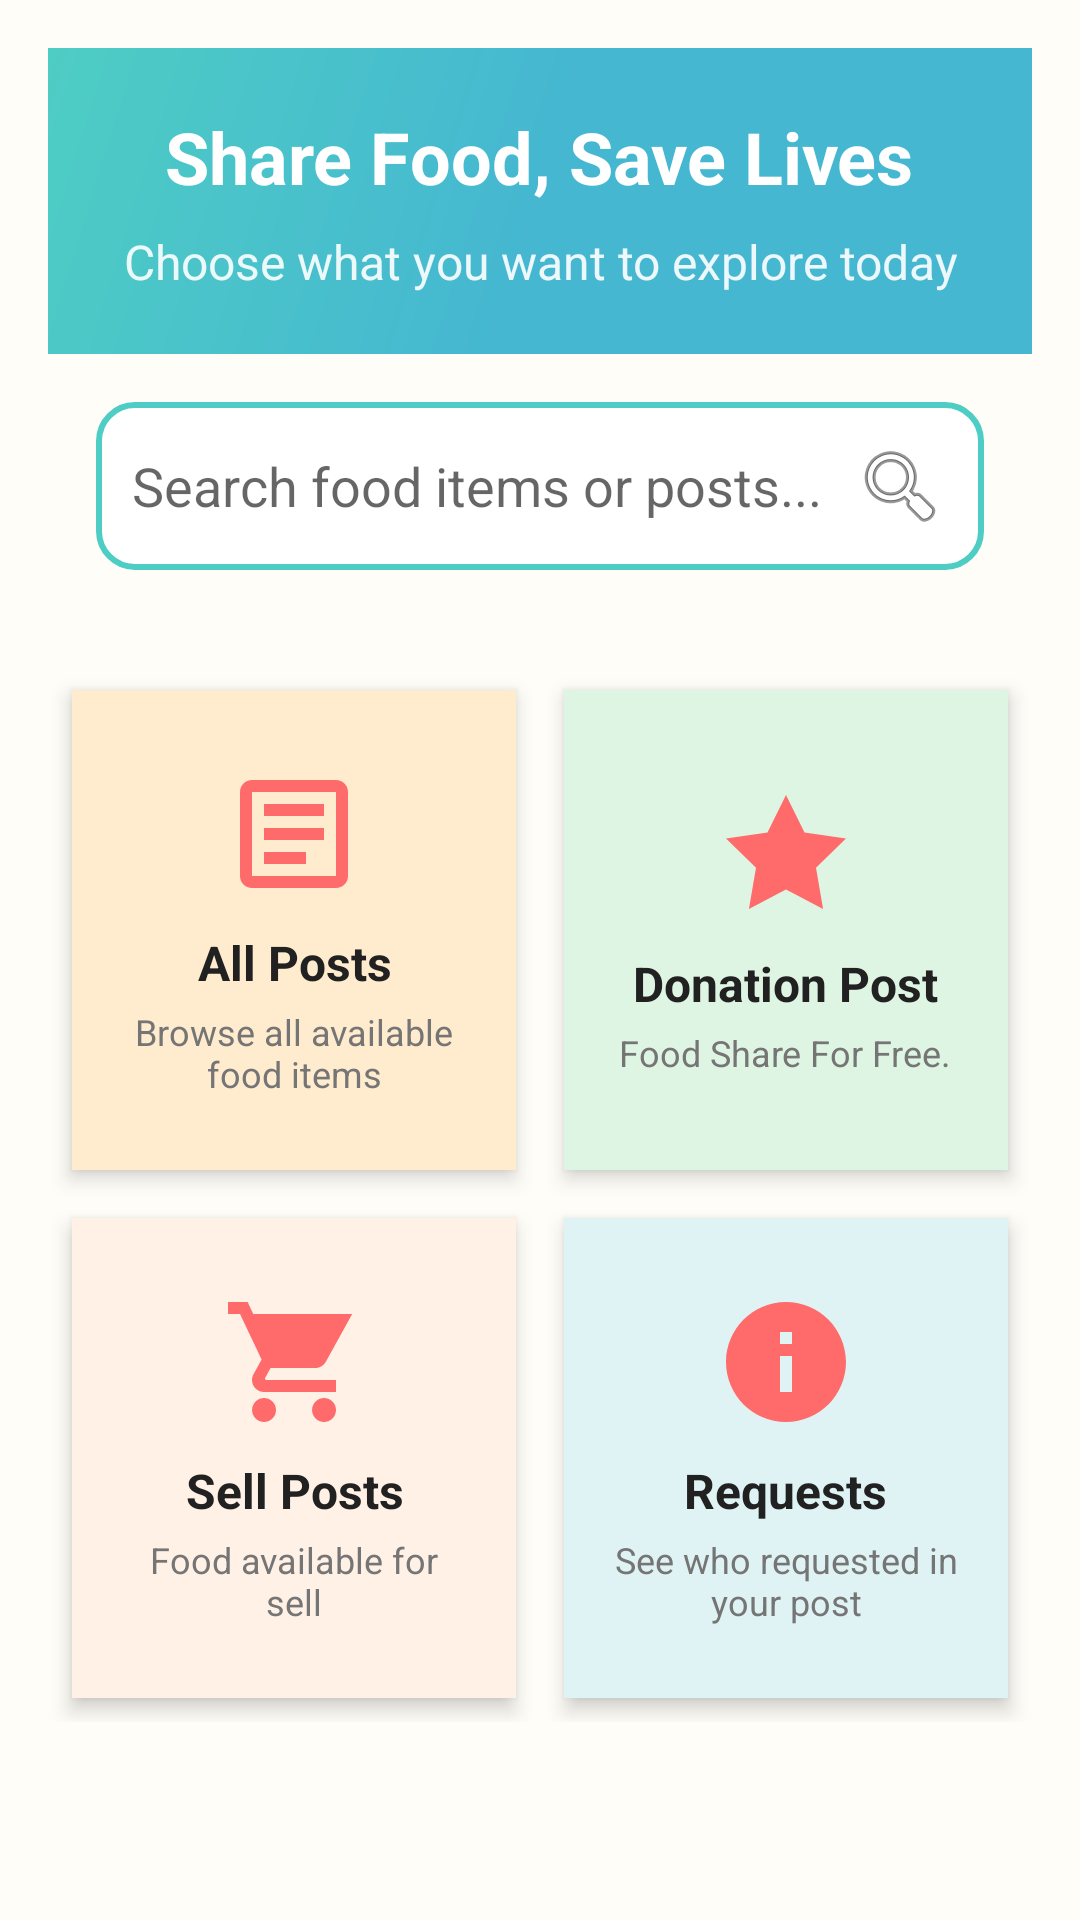

Layout XML and referenced resources for this Android screen:
<!-- AndroidManifest.xml: application theme Theme.KhaddoBondhu -->
<!-- res/layout/fragment_home_categories.xml -->
<?xml version="1.0" encoding="utf-8"?>
<ScrollView xmlns:android="http://schemas.android.com/apk/res/android"
    xmlns:app="http://schemas.android.com/apk/res-auto"
    xmlns:tools="http://schemas.android.com/tools"
    android:id="@+id/homeScrollView"
    android:layout_width="match_parent"
    android:layout_height="match_parent"
    android:padding="16dp"
    android:background="#FFFDF8">

    <LinearLayout
        android:orientation="vertical"
        android:layout_width="match_parent"
        android:layout_height="wrap_content"
        tools:ignore="ExtraText">

        
        <LinearLayout
            android:layout_width="match_parent"
            android:layout_height="wrap_content"
            android:background="@drawable/toolbar_gradient_background"
            android:gravity="center"
            android:orientation="vertical"
            android:padding="20dp">

            <TextView
                android:layout_width="wrap_content"
                android:layout_height="wrap_content"
                android:text="Share Food, Save Lives"
                android:textSize="24sp"
                android:textStyle="bold"
                android:textColor="@color/white"
                android:gravity="center" />

            <TextView
                android:layout_width="wrap_content"
                android:layout_height="wrap_content"
                android:text="Choose what you want to explore today"
                android:textSize="16sp"
                android:textColor="@color/white"
                android:alpha="0.9"
                android:gravity="center"
                android:layout_marginTop="8dp" />
        </LinearLayout>

        
        <EditText
            android:id="@+id/searchBar"
            android:layout_width="match_parent"
            android:layout_height="wrap_content"
            android:background="@drawable/search_background"
            android:drawableRight="@android:drawable/ic_menu_search"
            android:drawablePadding="8dp"
            android:hint="Search food items or posts..."
            android:padding="12dp"
            android:layout_margin="16dp" />
        
        
        <GridLayout
            android:layout_width="match_parent"
            android:layout_height="wrap_content"
            android:layout_marginTop="16dp"
            android:columnCount="2"
            android:rowCount="2"
            android:alignmentMode="alignMargins"
            android:rowOrderPreserved="false"
            android:useDefaultMargins="true">

            
            <LinearLayout
                android:id="@+id/cardAllPosts"
                style="@style/HomeCardStyle"
                android:background="#FFEBCD">

                <ImageView android:src="@drawable/all_post" style="@style/CardIcon" />

                <TextView
                    style="@style/CardTitle"
                    android:layout_width="wrap_content"
                    android:layout_height="wrap_content"
                    android:text="All Posts"
                    android:layout_gravity="center"
                    android:textAlignment="center"/>

                <TextView
                    style="@style/CardDesc"
                    android:layout_width="wrap_content"
                    android:layout_height="wrap_content"
                    android:layout_gravity="center"
                    android:textAlignment="center"
                    android:text="Browse all available food items" />
            </LinearLayout>

            
            <LinearLayout
                android:id="@+id/cardDonationPosts"
                style="@style/HomeCardStyle"
                android:background="#DFF5E3">

                <ImageView android:src="@drawable/donation" style="@style/CardIcon" />

                <TextView
                    style="@style/CardTitle"
                    android:layout_width="wrap_content"
                    android:layout_height="wrap_content"
                    android:layout_gravity="center"
                    android:text="Donation Post"
                    android:textAlignment="center" />

                <TextView
                    style="@style/CardDesc"
                    android:layout_width="wrap_content"
                    android:layout_height="wrap_content"
                    android:layout_gravity="center"
                    android:textAlignment="center"
                    android:text="Food Share For Free." />
            </LinearLayout>

            
            <LinearLayout
                android:id="@+id/cardSellPosts"
                style="@style/HomeCardStyle"
                android:background="#FFF1E6">

                <ImageView android:src="@drawable/cart" style="@style/CardIcon" />
                <TextView
                    style="@style/CardTitle"
                    android:layout_width="wrap_content"
                    android:layout_height="wrap_content"
                    android:text="Sell Posts"
                    android:layout_gravity="center"
                    android:textAlignment="center"/>

                <TextView
                    style="@style/CardDesc"
                    android:layout_width="wrap_content"
                    android:layout_height="wrap_content"
                    android:layout_gravity="center"
                    android:textAlignment="center"
                    android:text="Food available for sell" />
            </LinearLayout>

            
            <LinearLayout
                android:id="@+id/cardRequests"
                style="@style/HomeCardStyle"
                android:background="#E0F3F4">

                <ImageView android:src="@drawable/requests" style="@style/CardIcon" />
                <TextView
                    style="@style/CardTitle"
                    android:layout_width="wrap_content"
                    android:layout_height="wrap_content"
                    android:text="Requests"
                    android:layout_gravity="center"
                    android:textAlignment="center"/>

                <TextView
                    style="@style/CardDesc"
                    android:layout_width="wrap_content"
                    android:layout_height="wrap_content"
                    android:layout_gravity="center"
                    android:textAlignment="center"
                    android:text="See who requested in your post" />
            </LinearLayout>
        </GridLayout>

    </LinearLayout>
</ScrollView>
<!-- resources referenced by this layout -->
<resources>
  <color name="white">#FFFFFF</color>
  <!-- drawable donation (drawable) -->
  <vector xmlns:android="http://schemas.android.com/apk/res/android"
      android:width="24dp"
      android:height="24dp"
      android:viewportWidth="24"
      android:viewportHeight="24"
      android:tint="?attr/colorPrimary">
    <path
        android:fillColor="@android:color/white"
        android:pathData="M12,2l3.09,6.26L22,9.27l-5,4.87 1.18,6.88L12,17.77l-6.18,3.25L7,14.14 2,9.27l6.91,-1.01L12,2z"/>
  </vector>
  <!-- drawable search_background (drawable) -->
  <?xml version="1.0" encoding="utf-8"?>
  <shape xmlns:android="http://schemas.android.com/apk/res/android"
      android:shape="rectangle">
  
      
      <stroke
          android:width="2dp"
          android:color="#4ECDC4" /> 
  
      
      <solid android:color="#FFFFFF" />
  
      
      <corners android:radius="12dp" />
  </shape>
  <!-- drawable toolbar_gradient_background (drawable) -->
  <?xml version="1.0" encoding="utf-8"?>
  <shape xmlns:android="http://schemas.android.com/apk/res/android">
      <gradient
          android:angle="315"
          android:startColor="#4ECDC4"
          android:centerColor="#45B7D1"
          android:endColor="#45B7D1"
          android:type="linear" />
  </shape>
  <style name="CardDesc">
          <item name="android:textSize">12sp</item>
          <item name="android:textColor">@color/text_secondary</item>
          <item name="android:gravity">center</item>
      </style>
  <style name="CardIcon">
          <item name="android:layout_width">48dp</item>
          <item name="android:layout_height">48dp</item>
          <item name="android:layout_gravity">center</item>
          <item name="android:layout_marginBottom">8dp</item>
          <item name="android:src">@drawable/ic_home</item>
          <item name="android:contentDescription">Card Icon</item>
      </style>
  <style name="CardTitle">
          <item name="android:textSize">16sp</item>
          <item name="android:textStyle">bold</item>
          <item name="android:textColor">@color/text_primary</item>
          <item name="android:layout_marginBottom">4dp</item>
      </style>
  <color name="text_secondary">#FF757575</color>
  <!-- drawable ic_home (drawable) -->
  <?xml version="1.0" encoding="utf-8"?>
  
  <vector xmlns:android="http://schemas.android.com/apk/res/android"
      android:width="24dp"
      android:height="24dp"
      android:viewportWidth="24"
      android:viewportHeight="24">
      <path
          android:fillColor="#000000"
          android:pathData="M10,20v-6h4v6h5v-8h3L12,3 2,12h3v8z"/>
  </vector>
  <color name="text_primary">#FF212121</color>
  <!-- drawable card_background (drawable) -->
  <?xml version="1.0" encoding="utf-8"?>
  <shape xmlns:android="http://schemas.android.com/apk/res/android"
      android:shape="rectangle">
  
      
      <stroke
          android:width="1dp"
          android:color="#4ECDC4" /> 
  
      
      <solid android:color="#FFFFFF" />
  
      
      <corners android:radius="12dp" />
  </shape>
  <color name="primary">#FF6B6B</color>
  <color name="primary_dark">#4ECDC4</color>
  <color name="accent">#4ECDC4</color>
  <color name="black">#000000</color>
  <color name="background">#F5F5F5</color>
  <color name="primary_text">#212121</color>
  <color name="secondary_text">#757575</color>
  <style name="Widget.App.CardView" parent="Widget.MaterialComponents.CardView">
          <item name="cardElevation">4dp</item>
          <item name="cardCornerRadius">8dp</item>
          <item name="cardBackgroundColor">@color/card_background</item>
          <item name="contentPadding">16dp</item>
      </style>
  <color name="card_background">#FFFFFF</color>
</resources>
